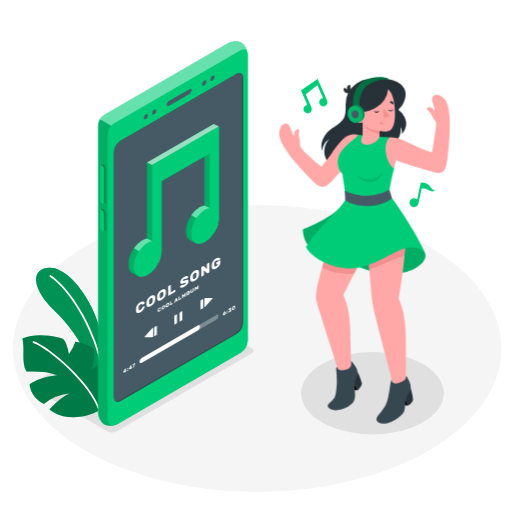
t = 0.00 s
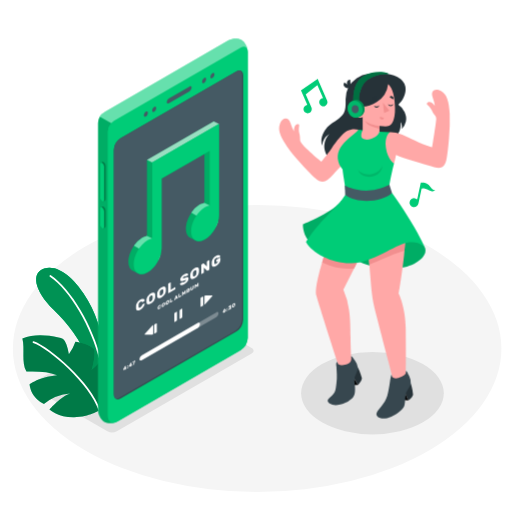
t = 0.38 s
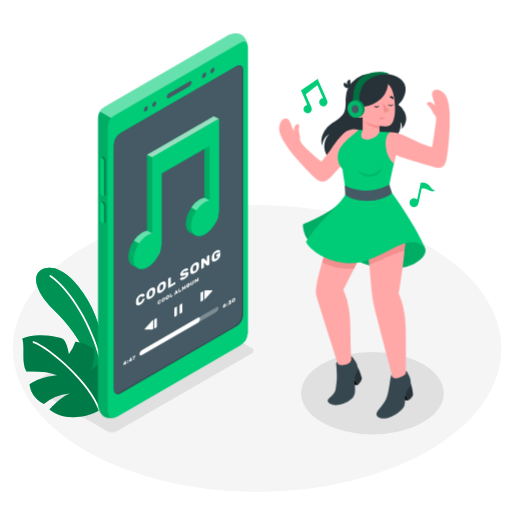
t = 1.13 s
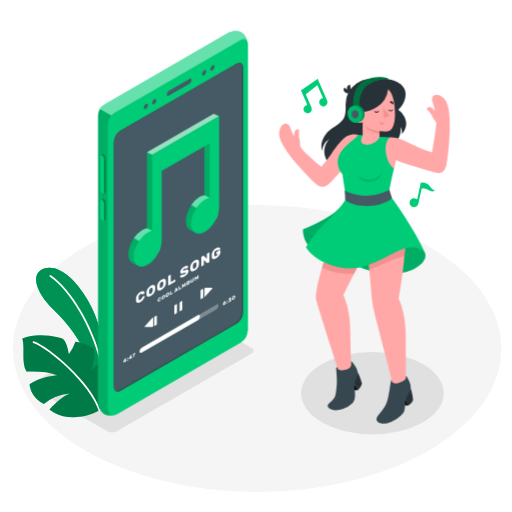
t = 1.50 s
t = 1.88 s: frame unchanged from t = 1.13 s, image omitted
t = 2.63 s: frame unchanged from t = 0.38 s, image omitted

The animated SVG that drew these frames (rendered in a browser with its animation timeline set to each time). Animation: 1 CSS @keyframes rule; one cycle of 3.00 s, repeats indefinitely.

<svg class="animated" id="freepik_stories-music" xmlns="http://www.w3.org/2000/svg" viewBox="0 0 500 500" version="1.1" xmlns:xlink="http://www.w3.org/1999/xlink" xmlns:svgjs="http://svgjs.com/svgjs"><style>svg#freepik_stories-music:not(.animated) .animable {opacity: 0;}svg#freepik_stories-music.animated #freepik--Device--inject-78 {animation: 3s Infinite  linear floating;animation-delay: 0s;}svg#freepik_stories-music.animated #freepik--Character--inject-78 {animation: 1.5s Infinite  linear floating;animation-delay: 0s;}            @keyframes floating {                0% {                    opacity: 1;                    transform: translateY(0px);                }                50% {                    transform: translateY(-10px);                }                100% {                    opacity: 1;                    transform: translateY(0px);                }            }        </style><g id="freepik--Floor--inject-78" class="animable animator-active" style="transform-origin: 251.12px 340.38px;"><ellipse id="freepik--floor--inject-78" cx="251.12" cy="340.38" rx="238.53" ry="140.13" style="fill: rgb(245, 245, 245); transform-origin: 251.12px 340.38px;" class="animable"></ellipse></g><g id="freepik--Shadows--inject-78" class="animable" style="transform-origin: 231.738px 360.459px;"><path id="freepik--Shadow--inject-78" d="M104.87,421.23,32,379.17c-2.54-1.47-2.54-3.85,0-5.32L163.7,297.8a10.15,10.15,0,0,1,9.2,0l72.86,42.07c2.55,1.47,2.55,3.85,0,5.32l-131.68,76A10.17,10.17,0,0,1,104.87,421.23Z" style="fill: rgb(224, 224, 224); transform-origin: 138.884px 359.505px;" class="animable"></path><ellipse id="freepik--shadow--inject-78" cx="363.73" cy="384.01" rx="69.65" ry="40.21" style="fill: rgb(224, 224, 224); transform-origin: 363.73px 384.01px;" class="animable"></ellipse></g><g id="freepik--Plants--inject-78" class="animable" style="transform-origin: 65.5467px 334.479px;"><g id="freepik--plants--inject-78" class="animable" style="transform-origin: 65.5467px 334.479px;"><path d="M100.22,344.26c.32-11.76-3-31.48-14.54-51.16C73.28,272,56.92,257.92,43.16,262.21c-12.8,4-10,21.38,9.27,40.32,13.51,13.28,27.19,30.14,33.44,49.4l10.84,24.81Z" style="fill: rgb(0, 204, 119); transform-origin: 67.7914px 319.09px;" id="elnsz95kkdees" class="animable"></path><path d="M100.22,344.26c.32-11.76-3-31.48-14.54-51.16C73.28,272,56.92,257.92,43.16,262.21c-12.8,4-10,21.38,9.27,40.32,13.51,13.28,27.19,30.14,33.44,49.4l10.84,24.81Z" style="fill: rgb(0, 204, 119); transform-origin: 67.7914px 319.09px;" id="elg8x8285jchv" class="animable"></path><g id="el46g82nq8nar"><g style="opacity: 0.1; transform-origin: 67.7914px 319.09px;" class="animable"><path d="M100.22,344.26c.32-11.76-3-31.48-14.54-51.16C73.28,272,56.92,257.92,43.16,262.21c-12.8,4-10,21.38,9.27,40.32,13.51,13.28,27.19,30.14,33.44,49.4l10.84,24.81Z" id="el3fmesw2aacm" class="animable" style="transform-origin: 67.7914px 319.09px;"></path></g></g><g id="elpdgeleefa1"><g style="opacity: 0.2; transform-origin: 67.7914px 319.09px;" class="animable"><path d="M100.22,344.26c.32-11.76-3-31.48-14.54-51.16C73.28,272,56.92,257.92,43.16,262.21c-12.8,4-10,21.38,9.27,40.32,13.51,13.28,27.19,30.14,33.44,49.4l10.84,24.81Z" id="eld2gyotdz7qq" class="animable" style="transform-origin: 67.7914px 319.09px;"></path></g></g><path d="M98.08,353a.83.83,0,0,1-.72-.63c-8.25-33.58-29.16-68.92-48.64-82.2a.83.83,0,0,1,.93-1.38C69.44,282.3,90.64,318.05,99,352a.84.84,0,0,1-.61,1A1,1,0,0,1,98.08,353Z" style="fill: rgb(255, 255, 255); transform-origin: 73.6869px 310.83px;" id="elafskfo1z8jq" class="animable"></path><path d="M97.1,400.73s-9.67,6.47-24.68,6.78-24.07-7.69-24.07-7.69,11.23-12.9,20.1-15.61a45,45,0,0,0-25.62,10.3s-12.36-5-14-19.15c0,0,8.53-7,27-9a90,90,0,0,0-10.86-2.77,103.66,103.66,0,0,0-19.14-.71c-5.15-9.3-1.35-22.09-3.95-32.41,11-4.51,23.54-3.47,35.21-1a11.28,11.28,0,0,1,4.5,1.66,10.54,10.54,0,0,1,3.29,5.21,50.31,50.31,0,0,1,2.39,9.6,45.77,45.77,0,0,0,6.39-12.26c4.33.62,13.29,2.41,18.56,7.4.5,7.15-.56,12.45-2.51,19.75,7.12-5.21,7.22-8.32,9.78-13.21a28.12,28.12,0,0,1,9.7,19.79,54.56,54.56,0,0,1-.21,6.64,44.72,44.72,0,0,1-.8,7.78,42.9,42.9,0,0,1-2.43,6.91A34,34,0,0,1,97.1,400.73Z" style="fill: rgb(0, 204, 119); transform-origin: 65.5467px 367.436px;" id="ely1a97ney6o" class="animable"></path><g id="el5gcaq03zdwu"><path d="M97.1,400.73s-9.67,6.47-24.68,6.78-24.07-7.69-24.07-7.69,11.23-12.9,20.1-15.61a45,45,0,0,0-25.62,10.3s-12.36-5-14-19.15c0,0,8.53-7,27-9a90,90,0,0,0-10.86-2.77,103.66,103.66,0,0,0-19.14-.71c-5.15-9.3-1.35-22.09-3.95-32.41,11-4.51,23.54-3.47,35.21-1a11.28,11.28,0,0,1,4.5,1.66,10.54,10.54,0,0,1,3.29,5.21,50.31,50.31,0,0,1,2.39,9.6,45.77,45.77,0,0,0,6.39-12.26c4.33.62,13.29,2.41,18.56,7.4.5,7.15-.56,12.45-2.51,19.75,7.12-5.21,7.22-8.32,9.78-13.21a28.12,28.12,0,0,1,9.7,19.79,54.56,54.56,0,0,1-.21,6.64,44.72,44.72,0,0,1-.8,7.78,42.9,42.9,0,0,1-2.43,6.91A34,34,0,0,1,97.1,400.73Z" style="opacity: 0.4; transform-origin: 65.5467px 367.436px;" class="animable"></path></g><path d="M97,401.56a.85.85,0,0,1-.67-.57c-8.47-26.25-48.58-60.91-63.93-66.14a.83.83,0,0,1-.52-1.06.82.82,0,0,1,1-.52c15.61,5.32,56.39,40.54,65,67.21a.83.83,0,0,1-.54,1A.92.92,0,0,1,97,401.56Z" style="fill: rgb(255, 255, 255); transform-origin: 64.8707px 367.399px;" id="elpvig3pncztn" class="animable"></path></g></g><g id="freepik--Device--inject-78" class="animable" style="transform-origin: 168.835px 227.976px;"><g id="freepik--device--inject-78" class="animable" style="transform-origin: 168.835px 227.976px;"><g id="freepik--Mobile--inject-78" class="animable" style="transform-origin: 168.835px 227.976px;"><path d="M222.86,42,102.23,111.67a13,13,0,0,0-6.5,10.79V402.91c0,4.42,2.72,9.58,6.09,11.52s9.19,1.73,13-.48L235,344.56a15.37,15.37,0,0,0,6.93-12V53.05c0-4.42-2.73-9.57-6.09-11.52S226.68,39.81,222.86,42Z" style="fill: rgb(0, 204, 119); transform-origin: 168.83px 227.979px;" id="elw8dj1u9zpol" class="animable"></path><g id="elwn8z8j0gwji"><path d="M113.18,414.74c-3.7,1.44-8.45,1.37-11.36-.31-3.36-1.94-6.09-7.1-6.09-11.52V122.46a12.41,12.41,0,0,1,1.75-5.94l11.18,6.34a13.52,13.52,0,0,0-3.23,8.08V408.53C105.43,413.85,108.79,416.37,113.18,414.74Z" style="opacity: 0.15; transform-origin: 104.455px 266.14px;" class="animable"></path></g><path d="M111.54,120.35a13.57,13.57,0,0,0-6.11,10.59v277.6c0,6,4.23,8.41,9.4,5.42L235,344.56a15.37,15.37,0,0,0,6.93-12V53.05c0-4.4-3.12-6.2-6.93-4Z" style="fill: rgb(0, 204, 119); transform-origin: 173.68px 231.677px;" id="elx35fpw4bel" class="animable"></path><path d="M117.81,137.45a14.56,14.56,0,0,0-6.59,11.41V387.72c0,4.2,2.94,5.91,6.58,3.81l113.08-65.3a14.6,14.6,0,0,0,6.58-11.4V76c0-4.18-3-5.89-6.58-3.8Z" style="fill: rgb(55, 71, 79); transform-origin: 174.34px 231.868px;" id="elhtmozk09b9s" class="animable"></path><path d="M229.89,325.56a14.6,14.6,0,0,0,6.58-11.4V75.29a5.14,5.14,0,0,0-1.3-3.76,4.86,4.86,0,0,0-4.28.63L117.81,137.45a14.56,14.56,0,0,0-6.59,11.41V387.72a5.13,5.13,0,0,0,1.29,3.77,4.89,4.89,0,0,0,4.29-.63Z" style="fill: rgb(69, 90, 100); transform-origin: 173.844px 231.51px;" id="elwjnucamdvm8" class="animable"></path><path d="M164.93,98.6,185,87c1.19-.69,2.16-.2,2.16,1.09a4.65,4.65,0,0,1-2.16,3.6l-20,11.57c-1.2.69-2.17.2-2.17-1.1A4.64,4.64,0,0,1,164.93,98.6Z" style="fill: rgb(69, 90, 100); transform-origin: 174.995px 95.1299px;" id="elpwjh5c35r3r" class="animable"></path><path d="M199.32,78.71c1.12-.64,2-.12,2,1.18a4.47,4.47,0,0,1-2,3.51c-1.13.65-2,.13-2-1.17A4.46,4.46,0,0,1,199.32,78.71Z" style="fill: rgb(69, 90, 100); transform-origin: 199.32px 81.0582px;" id="el1h9iiwb0t7o" class="animable"></path><path d="M207.45,74c1.12-.65,2-.13,2,1.17a4.51,4.51,0,0,1-2,3.52c-1.13.64-2,.12-2-1.18A4.46,4.46,0,0,1,207.45,74Z" style="fill: rgb(69, 90, 100); transform-origin: 207.45px 76.3418px;" id="elrap4q4jruu" class="animable"></path><path d="M142.45,111.55c1.12-.65,2-.12,2,1.17a4.49,4.49,0,0,1-2,3.52c-1.12.65-2,.12-2-1.17A4.49,4.49,0,0,1,142.45,111.55Z" style="fill: rgb(69, 90, 100); transform-origin: 142.45px 113.895px;" id="elr89qansc27" class="animable"></path><path d="M150.58,106.86c1.12-.64,2-.12,2,1.18a4.47,4.47,0,0,1-2,3.51c-1.12.65-2,.13-2-1.17A4.51,4.51,0,0,1,150.58,106.86Z" style="fill: rgb(69, 90, 100); transform-origin: 150.58px 109.208px;" id="eltp0qzbfeoei" class="animable"></path><path d="M103.21,164.42a4.65,4.65,0,0,0-2-3.67,1.37,1.37,0,0,0-1.39-.12c-.26.16-1.26.72-1.53.88a1.6,1.6,0,0,0-.62,1.44v32.52a4.63,4.63,0,0,0,2,3.67,1.39,1.39,0,0,0,1.34.15c.28-.15,1.3-.74,1.57-.9a1.58,1.58,0,0,0,.63-1.45Z" style="fill: rgb(0, 204, 119); transform-origin: 100.441px 179.946px;" id="elgq2tr4se88h" class="animable"></path><g id="ela52q86t4ylp"><path d="M103.21,164.42a4.65,4.65,0,0,0-2-3.67,1.37,1.37,0,0,0-1.39-.12c-.26.16-1.26.72-1.53.88a1.6,1.6,0,0,0-.62,1.44v32.52a4.63,4.63,0,0,0,2,3.67,1.39,1.39,0,0,0,1.34.15c.28-.15,1.3-.74,1.57-.9a1.58,1.58,0,0,0,.63-1.45Z" style="opacity: 0.4; transform-origin: 100.441px 179.946px;" class="animable"></path></g><path d="M101.7,165.29v32.53c0,1.38-.91,2-2,1.32a4.63,4.63,0,0,1-2-3.67V163c0-1.38.91-2,2-1.33A4.65,4.65,0,0,1,101.7,165.29Z" style="fill: rgb(0, 204, 119); transform-origin: 99.7px 180.408px;" id="elvcfhflpe9ka" class="animable"></path><path d="M103.21,208a4.66,4.66,0,0,0-2-3.68,1.34,1.34,0,0,0-1.39-.11l-1.53.87a1.6,1.6,0,0,0-.62,1.44v15.33a4.65,4.65,0,0,0,2,3.68,1.36,1.36,0,0,0,1.34.14c.28-.15,1.3-.74,1.57-.9a1.58,1.58,0,0,0,.63-1.44Z" style="fill: rgb(0, 204, 119); transform-origin: 100.44px 214.925px;" id="eljra8bp7bce" class="animable"></path><g id="elptab56jqrqe"><path d="M103.21,208a4.66,4.66,0,0,0-2-3.68,1.34,1.34,0,0,0-1.39-.11l-1.53.87a1.6,1.6,0,0,0-.62,1.44v15.33a4.65,4.65,0,0,0,2,3.68,1.36,1.36,0,0,0,1.34.14c.28-.15,1.3-.74,1.57-.9a1.58,1.58,0,0,0,.63-1.44Z" style="opacity: 0.4; transform-origin: 100.44px 214.925px;" class="animable"></path></g><path d="M101.7,208.83v15.33c0,1.38-.91,2-2,1.33a4.65,4.65,0,0,1-2-3.68V206.48c0-1.38.91-2,2-1.33A4.66,4.66,0,0,1,101.7,208.83Z" style="fill: rgb(0, 204, 119); transform-origin: 99.7px 215.32px;" id="elkqgo9ab0wcr" class="animable"></path><g id="elnywi1h0z3mc"><path d="M241.94,52.47c-.26-4-3.26-5.52-6.9-3.42l-123.5,71.3a11.7,11.7,0,0,0-2.88,2.51l-11.18-6.34a12.41,12.41,0,0,1,4.15-4.5L222.85,42c3.83-2.21,9.66-2.42,13-.48S241.72,48.19,241.94,52.47Z" style="fill: rgb(255, 255, 255); opacity: 0.4; transform-origin: 169.71px 81.5265px;" class="animable"></path></g></g><path d="M122.12,363.63a.12.12,0,0,1-.1,0,.07.07,0,0,1,0-.07v-.51l-1.57.91s-.07,0-.1,0a.07.07,0,0,1,0-.07v-.53a.47.47,0,0,1,.07-.25l1.49-2.75.08-.12a.52.52,0,0,1,.11-.07l.75-.44a.13.13,0,0,1,.1,0,.1.1,0,0,1,0,.08v1.92l.43-.25a.1.1,0,0,1,.09,0,.08.08,0,0,1,0,.08v.53a.19.19,0,0,1,0,.11.3.3,0,0,1-.09.1l-.43.25V363a.3.3,0,0,1,0,.11.24.24,0,0,1-.1.1Zm-.11-1.38v-.92l-.73,1.34Z" style="fill: rgb(255, 255, 255); transform-origin: 121.911px 361.84px;" id="el88bhc9d87c" class="animable"></path><path d="M125.08,360a.19.19,0,0,1,0,.12.26.26,0,0,1-.09.09l-.66.38a.11.11,0,0,1-.09,0,.07.07,0,0,1,0-.07v-.66a.19.19,0,0,1,0-.12.26.26,0,0,1,.09-.09l.66-.38a.11.11,0,0,1,.09,0,.08.08,0,0,1,0,.08Zm0,1.75a.19.19,0,0,1,0,.12.26.26,0,0,1-.09.09l-.66.38a.11.11,0,0,1-.09,0,.07.07,0,0,1,0-.07v-.66a.19.19,0,0,1,0-.12.26.26,0,0,1,.09-.09l.66-.38a.11.11,0,0,1,.09,0,.08.08,0,0,1,0,.08Z" style="fill: rgb(255, 255, 255); transform-origin: 124.661px 360.805px;" id="el863xfvrshqx" class="animable"></path><path d="M127.61,360.46a.12.12,0,0,1-.1,0s0,0,0-.07v-.51l-1.57.91a.13.13,0,0,1-.1,0,.08.08,0,0,1,0-.08v-.53a.47.47,0,0,1,.07-.25l1.49-2.75.08-.12a.52.52,0,0,1,.11-.07l.75-.44a.12.12,0,0,1,.1,0,.07.07,0,0,1,0,.07v1.92l.43-.25a.11.11,0,0,1,.09,0,.08.08,0,0,1,0,.08v.53a.19.19,0,0,1,0,.11.22.22,0,0,1-.09.1l-.43.25v.51a.3.3,0,0,1,0,.11.24.24,0,0,1-.1.1Zm-.11-1.38v-.92l-.73,1.34Z" style="fill: rgb(255, 255, 255); transform-origin: 127.4px 358.67px;" id="elvgar35fkmu" class="animable"></path><path d="M129.92,359l0-.07,1.08-3.14-1.49.86s-.07,0-.1,0,0,0,0-.07v-.53a.24.24,0,0,1,0-.12.28.28,0,0,1,.1-.09l2.39-1.38a.08.08,0,0,1,.09,0s0,0,0,.07V355a1.11,1.11,0,0,1-.08.3l-1.08,3.15a.67.67,0,0,1-.06.12.2.2,0,0,1-.09.09l-.7.4a.09.09,0,0,1-.08,0S129.92,359,129.92,359Z" style="fill: rgb(255, 255, 255); transform-origin: 130.693px 356.758px;" id="el9hflm2k87mf" class="animable"></path><path d="M220.65,305.53a1.81,1.81,0,0,1-.11.6,3.07,3.07,0,0,1-.33.58,3.89,3.89,0,0,1-.48.52,3.72,3.72,0,0,1-.56.42,3.2,3.2,0,0,1-.57.24,1.16,1.16,0,0,1-.48,0,.53.53,0,0,1-.33-.21.75.75,0,0,1-.12-.45,1.06,1.06,0,0,1,0-.31,1.61,1.61,0,0,1,.09-.29l.12-.27.12-.26,1-1.84s0-.06.06-.09a.21.21,0,0,1,.09-.1l.8-.46s.05,0,.07,0a.09.09,0,0,1,0,.07.06.06,0,0,1,0,0s0,0,0,0l-.65,1.26a2.39,2.39,0,0,1,.5-.16.92.92,0,0,1,.41,0,.46.46,0,0,1,.27.22A.73.73,0,0,1,220.65,305.53Zm-2.05,1.19a.23.23,0,0,0,.05.17.19.19,0,0,0,.12.07.65.65,0,0,0,.19,0l.21-.09.2-.15a1.57,1.57,0,0,0,.18-.19,1,1,0,0,0,.13-.22.63.63,0,0,0,0-.22.26.26,0,0,0,0-.17.21.21,0,0,0-.13-.07.4.4,0,0,0-.18,0,.72.72,0,0,0-.2.09l-.21.15-.19.19a.94.94,0,0,0-.12.22A.44.44,0,0,0,218.6,306.72Z" style="fill: rgb(255, 255, 255); transform-origin: 219.161px 305.763px;" id="elul27wo4fozg" class="animable"></path><path d="M222.25,303.93a.19.19,0,0,1,0,.12.28.28,0,0,1-.1.09l-.65.38a.13.13,0,0,1-.1,0,.08.08,0,0,1,0-.07v-.66a.26.26,0,0,1,.14-.21l.65-.38a.13.13,0,0,1,.1,0,.08.08,0,0,1,0,.08Zm0,1.75a.19.19,0,0,1,0,.12.28.28,0,0,1-.1.09l-.65.38a.13.13,0,0,1-.1,0,.08.08,0,0,1,0-.07v-.66a.26.26,0,0,1,.14-.21l.65-.38a.13.13,0,0,1,.1,0,.08.08,0,0,1,0,.08Z" style="fill: rgb(255, 255, 255); transform-origin: 221.846px 304.735px;" id="elncgacyp4mle" class="animable"></path><path d="M225.62,300.37a.13.13,0,0,1,.1,0,.07.07,0,0,1,0,.07V301a.19.19,0,0,1,0,.12.67.67,0,0,1-.06.12l-.6,1a.87.87,0,0,1,.63,0q.24.09.24.48a1.69,1.69,0,0,1-.39,1.08,3.59,3.59,0,0,1-1.09.91,2.63,2.63,0,0,1-.63.29,1.15,1.15,0,0,1-.47,0,.45.45,0,0,1-.29-.15.44.44,0,0,1-.11-.3.16.16,0,0,1,0-.09.2.2,0,0,1,.08-.08l.63-.36a.2.2,0,0,1,.16-.05l.12,0h.18a.86.86,0,0,0,.3-.13,1.42,1.42,0,0,0,.4-.31.49.49,0,0,0,.16-.34c0-.12,0-.17-.16-.17a1.12,1.12,0,0,0-.4.15l-.41.24a.13.13,0,0,1-.1,0,.08.08,0,0,1,0-.07v-.43a.28.28,0,0,1,0-.12.63.63,0,0,1,.07-.12l.53-.85-1.31.76a.1.1,0,0,1-.09,0s0,0,0-.07V302a.19.19,0,0,1,0-.12l.09-.09Z" style="fill: rgb(255, 255, 255); transform-origin: 224.437px 302.692px;" id="elok4niqxw92q" class="animable"></path><path d="M228.12,298.87a2.13,2.13,0,0,1,.65-.26.73.73,0,0,1,.45,0,.51.51,0,0,1,.26.28,1.25,1.25,0,0,1,.1.46c0,.14,0,.28,0,.44s0,.31,0,.45a2.44,2.44,0,0,1-.1.57,2.36,2.36,0,0,1-.26.59,2.86,2.86,0,0,1-.45.55,3,3,0,0,1-.65.48,1.92,1.92,0,0,1-.64.27.73.73,0,0,1-.45,0,.51.51,0,0,1-.26-.28,1.24,1.24,0,0,1-.11-.46c0-.13,0-.27,0-.43s0-.31,0-.46a2.39,2.39,0,0,1,.11-.57,2.36,2.36,0,0,1,.26-.59,2.86,2.86,0,0,1,.45-.55A3.27,3.27,0,0,1,228.12,298.87Zm.54,1.92q0-.45,0-.84a1.12,1.12,0,0,0,0-.21.28.28,0,0,0-.09-.14.26.26,0,0,0-.16,0,.69.69,0,0,0-.25.09,1.26,1.26,0,0,0-.25.19,1.12,1.12,0,0,0-.16.22,1.57,1.57,0,0,0-.09.23,1.07,1.07,0,0,0,0,.25,5.89,5.89,0,0,0,0,.84.62.62,0,0,0,0,.21.22.22,0,0,0,.09.13.21.21,0,0,0,.16,0,.54.54,0,0,0,.25-.1,1,1,0,0,0,.25-.18,1.09,1.09,0,0,0,.17-.22,1.17,1.17,0,0,0,.09-.24A1,1,0,0,0,228.66,300.79Z" style="fill: rgb(255, 255, 255); transform-origin: 228.12px 300.655px;" id="elfxq74no9d79" class="animable"></path><path d="M172.83,307.33V315a1.2,1.2,0,0,1-.56,1l-1.48.86c-.31.18-.55,0-.55-.32v-7.7a1.22,1.22,0,0,1,.55-1l1.49-.86C172.58,306.84,172.83,307,172.83,307.33Z" style="fill: rgb(255, 255, 255); transform-origin: 171.535px 311.93px;" id="eljr93q21k6s" class="animable"></path><path d="M178,304.34V312a1.25,1.25,0,0,1-.55,1l-1.49.86c-.3.17-.55,0-.55-.32v-7.71a1.21,1.21,0,0,1,.55-.95l1.49-.86C177.76,303.84,178,304,178,304.34Z" style="fill: rgb(255, 255, 255); transform-origin: 176.705px 308.936px;" id="elgo8n3htaatr" class="animable"></path><path d="M198.44,292.46v7.71a1.22,1.22,0,0,1-.55,1l-1.48.85c-.31.18-.56,0-.56-.32V294a1.23,1.23,0,0,1,.56-1l1.48-.86C198.19,292,198.44,292.11,198.44,292.46Z" style="fill: rgb(255, 255, 255); transform-origin: 197.145px 297.086px;" id="el6bfft14fqa4" class="animable"></path><path d="M199.64,291.84v7.55c0,.56.3.67.67.24l7-8c.37-.43.21-.77-.36-.77h-6.26A1,1,0,0,0,199.64,291.84Z" style="fill: rgb(255, 255, 255); transform-origin: 203.575px 295.376px;" id="eljeo4tuovrbd" class="animable"></path><path d="M153.16,318.6v7.7a1.22,1.22,0,0,1-.55,1l-1.48.86c-.31.17-.55,0-.55-.32v-7.7a1.21,1.21,0,0,1,.55-1l1.48-.86C152.91,318.1,153.16,318.25,153.16,318.6Z" style="fill: rgb(255, 255, 255); transform-origin: 151.87px 323.215px;" id="el8cxflkj2iz3" class="animable"></path><path d="M149.59,328.32v-7.86c0-.6-.33-.72-.73-.27l-7.44,8.41c-.4.45-.24.82.37.82h6.7A1.09,1.09,0,0,0,149.59,328.32Z" style="fill: rgb(255, 255, 255); transform-origin: 145.395px 324.669px;" id="el9qrci7ymagi" class="animable"></path><path d="M135.36,299.78c0,.12,0,.29,0,.5v1.3c0,.2,0,.37,0,.48a1.59,1.59,0,0,0,.13.52.56.56,0,0,0,.29.33.8.8,0,0,0,.52,0,2.37,2.37,0,0,0,.77-.31,4,4,0,0,0,.76-.55,4,4,0,0,0,.49-.55,2.25,2.25,0,0,0,.29-.51c.07-.17.12-.32.16-.45a1.22,1.22,0,0,1,.15-.39.85.85,0,0,1,.31-.27l1.78-1a.24.24,0,0,1,.21,0,.16.16,0,0,1,.09.16,4.14,4.14,0,0,1-.34,1.5,7.42,7.42,0,0,1-.9,1.58,10.16,10.16,0,0,1-1.33,1.48,10,10,0,0,1-1.67,1.23,6,6,0,0,1-1.74.71,2.47,2.47,0,0,1-1.31,0,1.45,1.45,0,0,1-.83-.69,2.65,2.65,0,0,1-.34-1.22c0-.36,0-.76,0-1.18s0-.84,0-1.24a5.5,5.5,0,0,1,.33-1.61,8,8,0,0,1,.83-1.65,9.37,9.37,0,0,1,1.31-1.55,9.14,9.14,0,0,1,1.75-1.3,6,6,0,0,1,1.67-.7,3.06,3.06,0,0,1,1.33-.06,1.49,1.49,0,0,1,.9.54,1.81,1.81,0,0,1,.34,1.11.48.48,0,0,1-.09.26.7.7,0,0,1-.21.21l-1.78,1c-.15.09-.26.12-.31.09a.35.35,0,0,1-.15-.22,1.22,1.22,0,0,0-.16-.26.46.46,0,0,0-.29-.18,1.19,1.19,0,0,0-.49,0,2.67,2.67,0,0,0-.76.33,4.4,4.4,0,0,0-.77.57,3.45,3.45,0,0,0-.52.65,2.78,2.78,0,0,0-.29.67A3.3,3.3,0,0,0,135.36,299.78Z" style="fill: rgb(255, 255, 255); transform-origin: 137.08px 299.961px;" id="elcvtj0b5dw1" class="animable"></path><path d="M143.07,295.26a6.14,6.14,0,0,1,.33-1.62,7.51,7.51,0,0,1,.83-1.65,9.66,9.66,0,0,1,1.3-1.54,9.2,9.2,0,0,1,1.78-1.31,6.17,6.17,0,0,1,1.76-.73,2.58,2.58,0,0,1,1.31,0,1.56,1.56,0,0,1,.83.69,2.87,2.87,0,0,1,.33,1.24c0,.38,0,.78,0,1.21s0,.83,0,1.21a6.14,6.14,0,0,1-.33,1.62,7.51,7.51,0,0,1-.83,1.65,8.5,8.5,0,0,1-1.31,1.54,9.37,9.37,0,0,1-1.76,1.31,6.15,6.15,0,0,1-1.78.74,2.43,2.43,0,0,1-1.3,0,1.56,1.56,0,0,1-.83-.69,2.87,2.87,0,0,1-.33-1.24c0-.36,0-.76,0-1.18S143.05,295.66,143.07,295.26Zm6-1.09c0-.17,0-.35,0-.56s0-.41,0-.62,0-.4,0-.59,0-.36,0-.51a1.52,1.52,0,0,0-.14-.54.66.66,0,0,0-.33-.31.88.88,0,0,0-.52,0,2.45,2.45,0,0,0-.73.3,3.53,3.53,0,0,0-.74.54,3.75,3.75,0,0,0-.52.64,3.27,3.27,0,0,0-.33.68,3.57,3.57,0,0,0-.14.71,4.39,4.39,0,0,0,0,.54c0,.2,0,.4,0,.61s0,.41,0,.61a4.05,4.05,0,0,0,0,.52,1,1,0,0,0,.47.86c.28.13.69,0,1.26-.28a3.32,3.32,0,0,0,1.72-2.57Z" style="fill: rgb(255, 255, 255); transform-origin: 147.301px 294.017px;" id="el75u9bs9z5pu" class="animable"></path><path d="M153.49,289.24a6.14,6.14,0,0,1,.33-1.62,7.67,7.67,0,0,1,.83-1.64,8.86,8.86,0,0,1,1.31-1.54,9.27,9.27,0,0,1,1.77-1.32,5.84,5.84,0,0,1,1.76-.72,2.38,2.38,0,0,1,1.31,0,1.48,1.48,0,0,1,.83.69,2.78,2.78,0,0,1,.33,1.23c0,.38,0,.79,0,1.21s0,.83,0,1.21a6.14,6.14,0,0,1-.33,1.62,7.58,7.58,0,0,1-.83,1.66,8.86,8.86,0,0,1-1.31,1.54,9.33,9.33,0,0,1-1.76,1.3,6.22,6.22,0,0,1-1.77.74,2.48,2.48,0,0,1-1.31,0,1.62,1.62,0,0,1-.83-.7,2.87,2.87,0,0,1-.33-1.24c0-.36,0-.75,0-1.18S153.48,289.64,153.49,289.24Zm6-1.09c0-.17,0-.35,0-.56s0-.41,0-.61,0-.41,0-.6,0-.36,0-.51a1.64,1.64,0,0,0-.14-.54A.71.71,0,0,0,159,285a.88.88,0,0,0-.52,0,2.45,2.45,0,0,0-.73.3,4.31,4.31,0,0,0-.74.55,3.34,3.34,0,0,0-.52.63,2.69,2.69,0,0,0-.32.69,2.92,2.92,0,0,0-.15.7,4.63,4.63,0,0,0,0,.54c0,.2,0,.4,0,.61s0,.41,0,.61a3.94,3.94,0,0,0,0,.52,1,1,0,0,0,.47.86c.28.14.7.05,1.26-.28a3.32,3.32,0,0,0,1.72-2.57Z" style="fill: rgb(255, 255, 255); transform-origin: 157.723px 287.998px;" id="el0ncuml4woo2" class="animable"></path><path d="M170.87,283a.32.32,0,0,1,.26,0,.2.2,0,0,1,.11.2v1.44a.65.65,0,0,1-.11.32.81.81,0,0,1-.26.26l-6.28,3.62a.28.28,0,0,1-.26,0c-.07,0-.1-.09-.1-.19v-8.77a.62.62,0,0,1,.1-.32.92.92,0,0,1,.26-.26l1.78-1a.29.29,0,0,1,.26,0,.18.18,0,0,1,.11.19v7Z" style="fill: rgb(255, 255, 255); transform-origin: 167.736px 283.571px;" id="el8o37srnjcxq" class="animable"></path><path d="M179.84,270.35a6,6,0,0,1,1.6-.67,3.25,3.25,0,0,1,1.25-.08,1.47,1.47,0,0,1,.83.39,1.06,1.06,0,0,1,.31.73.56.56,0,0,1-.08.26.68.68,0,0,1-.2.21l-1.78,1a.79.79,0,0,1-.3.12.65.65,0,0,1-.24,0l-.13-.06a.7.7,0,0,0-.25-.06,1.76,1.76,0,0,0-.41.06,3.55,3.55,0,0,0-.6.27c-.17.1-.33.21-.49.32s-.3.24-.42.35a2.14,2.14,0,0,0-.3.39.77.77,0,0,0-.12.4.28.28,0,0,0,.13.27.79.79,0,0,0,.44,0,6.32,6.32,0,0,0,.81-.24l1.24-.47a7.42,7.42,0,0,1,1.31-.37,1.88,1.88,0,0,1,.93,0,1,1,0,0,1,.55.49,2.32,2.32,0,0,1,.18,1,3.5,3.5,0,0,1-.31,1.42,6.23,6.23,0,0,1-.87,1.43,9.45,9.45,0,0,1-1.33,1.36,11.4,11.4,0,0,1-1.68,1.17,6.53,6.53,0,0,1-1.68.73,3.25,3.25,0,0,1-1.31.11,1.45,1.45,0,0,1-.86-.4,1.2,1.2,0,0,1-.33-.83.48.48,0,0,1,.09-.26.58.58,0,0,1,.2-.21l1.78-1a.76.76,0,0,1,.29-.13.53.53,0,0,1,.22,0l.16.08a1,1,0,0,0,.3.09,1.36,1.36,0,0,0,.46-.05,2.48,2.48,0,0,0,.68-.3,6.62,6.62,0,0,0,1.2-.85,1.21,1.21,0,0,0,.49-.84.22.22,0,0,0-.18-.24,1.39,1.39,0,0,0-.53.06,7.82,7.82,0,0,0-.9.3l-1.3.47a2.72,2.72,0,0,1-2,.18c-.43-.21-.65-.71-.65-1.49a3.5,3.5,0,0,1,.27-1.27,6.13,6.13,0,0,1,.77-1.37,7.94,7.94,0,0,1,1.21-1.35A9.83,9.83,0,0,1,179.84,270.35Z" style="fill: rgb(255, 255, 255); transform-origin: 179.916px 275.238px;" id="elc90birk583" class="animable"></path><path d="M185.83,270.57a6.14,6.14,0,0,1,.33-1.62,7.23,7.23,0,0,1,.83-1.64,9.24,9.24,0,0,1,3.07-2.86,5.88,5.88,0,0,1,1.77-.72,2.38,2.38,0,0,1,1.31,0,1.46,1.46,0,0,1,.82.69,2.66,2.66,0,0,1,.34,1.24c0,.37,0,.78,0,1.2s0,.83,0,1.21a5.73,5.73,0,0,1-.34,1.62,7.53,7.53,0,0,1-.82,1.66,9.09,9.09,0,0,1-3.08,2.84,5.94,5.94,0,0,1-1.77.74,2.44,2.44,0,0,1-1.3,0,1.54,1.54,0,0,1-.83-.7,2.87,2.87,0,0,1-.33-1.24c0-.36,0-.75,0-1.18S185.81,271,185.83,270.57Zm6-1.09c0-.16,0-.35,0-.56s0-.41,0-.61,0-.41,0-.6,0-.36,0-.51a1.43,1.43,0,0,0-.15-.54.64.64,0,0,0-.32-.31,1,1,0,0,0-.52,0,2.49,2.49,0,0,0-.74.3,4.22,4.22,0,0,0-.73.55,3.34,3.34,0,0,0-.52.63,3.12,3.12,0,0,0-.33.69,2.9,2.9,0,0,0-.14.7,4.63,4.63,0,0,0,0,.54c0,.2,0,.41,0,.61s0,.41,0,.61a3.94,3.94,0,0,0,0,.52,1,1,0,0,0,.47.86c.27.14.69.05,1.25-.28a3.3,3.3,0,0,0,1.25-1.17A3.39,3.39,0,0,0,191.79,269.48Z" style="fill: rgb(255, 255, 255); transform-origin: 190.061px 269.328px;" id="el51pn2kd1qc5" class="animable"></path><path d="M202.74,266.77a.5.5,0,0,1-.38.09.38.38,0,0,1-.18-.08l-3.11-2.85v4.59a.54.54,0,0,1-.11.32.78.78,0,0,1-.25.26l-1.78,1a.29.29,0,0,1-.26,0,.18.18,0,0,1-.11-.19V261.2a.65.65,0,0,1,.11-.32.81.81,0,0,1,.26-.26l1.41-.81a.48.48,0,0,1,.37-.09.38.38,0,0,1,.19.08l3.1,2.85v-4.59a.62.62,0,0,1,.11-.32.81.81,0,0,1,.26-.26l1.78-1a.28.28,0,0,1,.26,0c.07,0,.1.09.1.19v8.77a.62.62,0,0,1-.1.32.92.92,0,0,1-.26.26Z" style="fill: rgb(255, 255, 255); transform-origin: 200.534px 263.289px;" id="el1a2xgg082p2" class="animable"></path><path d="M211,254.54a3.77,3.77,0,0,0-.78.58,3.67,3.67,0,0,0-.51.64,3,3,0,0,0-.29.67,4.16,4.16,0,0,0-.13.67c0,.13,0,.3,0,.51v.65c0,.22,0,.44,0,.65s0,.36,0,.48a1.65,1.65,0,0,0,.13.52.63.63,0,0,0,.29.33.87.87,0,0,0,.52.05A2.69,2.69,0,0,0,211,260a4.88,4.88,0,0,0,.66-.46,3.59,3.59,0,0,0,.54-.57,2.65,2.65,0,0,0,.37-.68,2.19,2.19,0,0,0,.14-.77l-1.14.66a.29.29,0,0,1-.26,0,.18.18,0,0,1-.11-.19v-1.44a.62.62,0,0,1,.11-.32.72.72,0,0,1,.26-.26l3.28-1.9a.32.32,0,0,1,.26,0,.2.2,0,0,1,.11.2V256a4.92,4.92,0,0,1-.33,1.74,7.41,7.41,0,0,1-.89,1.69,9.54,9.54,0,0,1-1.34,1.52,9.79,9.79,0,0,1-1.66,1.21,5.79,5.79,0,0,1-1.75.72,2.48,2.48,0,0,1-1.31,0,1.53,1.53,0,0,1-.83-.69,2.61,2.61,0,0,1-.33-1.23c0-.36,0-.75,0-1.18s0-.83,0-1.23a5.11,5.11,0,0,1,.32-1.61,7.56,7.56,0,0,1,.84-1.65,8.17,8.17,0,0,1,1.31-1.55,8.88,8.88,0,0,1,1.75-1.31,6.17,6.17,0,0,1,1.71-.71,3,3,0,0,1,1.29,0,1.53,1.53,0,0,1,.82.45,1.3,1.3,0,0,1,.33.79.39.39,0,0,1-.08.25.77.77,0,0,1-.22.22l-1.8,1c-.14.08-.25.1-.32.06l-.23-.11a.93.93,0,0,0-.51-.15A2.12,2.12,0,0,0,211,254.54Z" style="fill: rgb(255, 255, 255); transform-origin: 211.001px 257.309px;" id="el22zungte5bv" class="animable"></path><path d="M155.06,302.27a1,1,0,0,0,0,.19V303a.87.87,0,0,0,0,.18.65.65,0,0,0,0,.21.28.28,0,0,0,.12.12.37.37,0,0,0,.19,0,1.28,1.28,0,0,0,.29-.12,1.45,1.45,0,0,0,.29-.21,1.2,1.2,0,0,0,.19-.21l.11-.19.06-.17a.53.53,0,0,1,.05-.15.32.32,0,0,1,.12-.1l.67-.39a.12.12,0,0,1,.08,0,.07.07,0,0,1,0,.06,1.79,1.79,0,0,1-.13.57,2.72,2.72,0,0,1-.34.59,3.86,3.86,0,0,1-.51.57,3.64,3.64,0,0,1-.63.46,2.19,2.19,0,0,1-.66.27,1,1,0,0,1-.49,0,.6.6,0,0,1-.32-.27,1,1,0,0,1-.12-.46c0-.14,0-.29,0-.45s0-.31,0-.47a1.69,1.69,0,0,1,.12-.6,2.88,2.88,0,0,1,.32-.63A3.74,3.74,0,0,1,155,301a4,4,0,0,1,.66-.49,2.28,2.28,0,0,1,.63-.26,1.12,1.12,0,0,1,.51,0,.54.54,0,0,1,.34.2.77.77,0,0,1,.13.42.26.26,0,0,1,0,.1l-.08.08-.67.39q-.09,0-.12,0a.12.12,0,0,1-.05-.08l-.06-.1a.19.19,0,0,0-.11-.07.42.42,0,0,0-.19,0,1.19,1.19,0,0,0-.29.12,1.69,1.69,0,0,0-.29.22,1.1,1.1,0,0,0-.19.25.82.82,0,0,0-.12.25A1.09,1.09,0,0,0,155.06,302.27Z" style="fill: rgb(255, 255, 255); transform-origin: 155.652px 302.371px;" id="elwj8azvmi4u" class="animable"></path><path d="M158,300.56a2.3,2.3,0,0,1,.13-.61,3.06,3.06,0,0,1,.31-.63,3.77,3.77,0,0,1,.5-.58,3.13,3.13,0,0,1,.67-.49,2.19,2.19,0,0,1,.66-.28,1,1,0,0,1,.5,0,.61.61,0,0,1,.31.26,1,1,0,0,1,.13.47c0,.14,0,.3,0,.46s0,.31,0,.46a2,2,0,0,1-.13.61,3.06,3.06,0,0,1-.31.63,3.6,3.6,0,0,1-1.16,1.07,2.34,2.34,0,0,1-.67.28.92.92,0,0,1-.5,0,.58.58,0,0,1-.31-.27,1,1,0,0,1-.13-.46c0-.14,0-.29,0-.45S158,300.71,158,300.56Zm2.26-.41c0-.06,0-.13,0-.21v-.46c0-.07,0-.14,0-.19a.93.93,0,0,0,0-.21.37.37,0,0,0-.13-.12.43.43,0,0,0-.2,0,1,1,0,0,0-.27.12,1.55,1.55,0,0,0-.28.2,1.41,1.41,0,0,0-.2.24,1.51,1.51,0,0,0-.12.26,1.31,1.31,0,0,0-.06.27c0,.06,0,.13,0,.2v.46c0,.08,0,.14,0,.2a.4.4,0,0,0,.18.33c.11,0,.26,0,.48-.11a1.25,1.25,0,0,0,.47-.44A1.34,1.34,0,0,0,160.23,300.15Z" style="fill: rgb(255, 255, 255); transform-origin: 159.605px 300.091px;" id="elu0z0qh91q4p" class="animable"></path><path d="M161.92,298.28a2.35,2.35,0,0,1,.12-.61,2.81,2.81,0,0,1,.32-.62,3.28,3.28,0,0,1,.49-.58,3.08,3.08,0,0,1,.67-.5,2.14,2.14,0,0,1,.67-.28,1,1,0,0,1,.49,0,.6.6,0,0,1,.32.27,1,1,0,0,1,.12.47c0,.14,0,.29,0,.45s0,.31,0,.46a2.27,2.27,0,0,1-.12.61,2.88,2.88,0,0,1-.32.63,3.28,3.28,0,0,1-.49.58,3.77,3.77,0,0,1-.67.5,2.18,2.18,0,0,1-.67.27.8.8,0,0,1-.49,0,.59.59,0,0,1-.32-.26,1.08,1.08,0,0,1-.12-.47c0-.14,0-.29,0-.45S161.91,298.44,161.92,298.28Zm2.25-.41a1.34,1.34,0,0,0,0-.21,1.77,1.77,0,0,0,0-.23,1.69,1.69,0,0,0,0-.23,1.15,1.15,0,0,0,0-.19.46.46,0,0,0,0-.21.25.25,0,0,0-.12-.11.33.33,0,0,0-.2,0,.84.84,0,0,0-.28.11,1.21,1.21,0,0,0-.28.21.88.88,0,0,0-.19.24.91.91,0,0,0-.13.26.75.75,0,0,0,0,.26,1.34,1.34,0,0,0,0,.21,1.69,1.69,0,0,0,0,.23,1.77,1.77,0,0,0,0,.23,1.09,1.09,0,0,0,0,.19.35.35,0,0,0,.18.33c.1.05.26,0,.47-.11a1.25,1.25,0,0,0,.47-.44A1.08,1.08,0,0,0,164.17,297.87Z" style="fill: rgb(255, 255, 255); transform-origin: 163.518px 297.814px;" id="elmlj52ri7el" class="animable"></path><path d="M168.5,295.92a.11.11,0,0,1,.09,0,.09.09,0,0,1,0,.08v.54a.21.21,0,0,1,0,.12.22.22,0,0,1-.09.1l-2.38,1.37a.1.1,0,0,1-.1,0,.07.07,0,0,1,0-.07v-3.32a.19.19,0,0,1,0-.12.24.24,0,0,1,.1-.1l.67-.39s.07,0,.1,0,0,0,0,.07v2.63Z" style="fill: rgb(255, 255, 255); transform-origin: 167.305px 296.137px;" id="elafmci66hv2" class="animable"></path><path d="M172.33,290.94c.07,0,.12-.06.15,0s.07,0,.08.07l1.12,2.59,0,.06a.17.17,0,0,1,0,.1l-.08.08-.65.38a.21.21,0,0,1-.15,0s0,0,0-.06l-.14-.34-1.37.79-.14.51a.41.41,0,0,1-.06.11.44.44,0,0,1-.14.13l-.65.38a.12.12,0,0,1-.08,0,.06.06,0,0,1,0-.06.18.18,0,0,1,0-.09l1.12-3.88a.43.43,0,0,1,.07-.16.36.36,0,0,1,.16-.14Zm-.83,2.72.83-.48-.42-1Z" style="fill: rgb(255, 255, 255); transform-origin: 171.95px 293.33px;" id="eldudkzz1e676" class="animable"></path><path d="M176.89,291.08a.1.1,0,0,1,.1,0,.08.08,0,0,1,0,.07v.55a.28.28,0,0,1,0,.12.47.47,0,0,1-.1.1l-2.38,1.37s-.07,0-.1,0a.07.07,0,0,1,0-.07v-3.32a.34.34,0,0,1,0-.12.28.28,0,0,1,.1-.09l.67-.39a.13.13,0,0,1,.1,0s0,0,0,.08V292Z" style="fill: rgb(255, 255, 255); transform-origin: 175.699px 291.29px;" id="el9cgzpow6iq8" class="animable"></path><path d="M179.23,289.64l-.07,0-.48-.58v1.71a.41.41,0,0,1,0,.12.41.41,0,0,1-.1.09l-.68.39a.11.11,0,0,1-.09,0s0,0,0-.08V288a.19.19,0,0,1,0-.12.22.22,0,0,1,.09-.1l.6-.35q.1-.06.15,0s.06,0,.07.05l.83.94.84-1.91a.62.62,0,0,1,.06-.12.56.56,0,0,1,.16-.14l.59-.35a.12.12,0,0,1,.1,0s0,0,0,.07v3.32a.19.19,0,0,1,0,.12.32.32,0,0,1-.1.1l-.67.39s-.07,0-.1,0,0,0,0-.07v-1.7l-.48,1.13-.07.12a.32.32,0,0,1-.12.11l-.33.19A.15.15,0,0,1,179.23,289.64Z" style="fill: rgb(255, 255, 255); transform-origin: 179.555px 288.634px;" id="elqiotf2vcsxa" class="animable"></path><path d="M182.41,288.71a.1.1,0,0,1-.09,0s0,0,0-.07v-3.32a.19.19,0,0,1,0-.12.29.29,0,0,1,.09-.1l1.66-.95a1.55,1.55,0,0,1,.58-.24.67.67,0,0,1,.38,0,.45.45,0,0,1,.2.23,1,1,0,0,1,.06.35,1.27,1.27,0,0,1,0,.28c0,.08,0,.16-.08.23a1.65,1.65,0,0,1-.1.19l-.08.12a.32.32,0,0,1,.28.16.71.71,0,0,1,.08.39,1.86,1.86,0,0,1-.06.45,2.07,2.07,0,0,1-.2.47,2.57,2.57,0,0,1-.37.46,2.74,2.74,0,0,1-.55.42Zm1.93-3.62a.18.18,0,0,0-.08-.17.3.3,0,0,0-.24.06l-.79.46V286l.79-.46a.7.7,0,0,0,.24-.21A.5.5,0,0,0,184.34,285.09Zm-1.11,2.35.84-.49a.62.62,0,0,0,.25-.23.54.54,0,0,0,.09-.28.17.17,0,0,0-.09-.17.33.33,0,0,0-.25.06l-.84.48Z" style="fill: rgb(255, 255, 255); transform-origin: 183.851px 286.302px;" id="ela5s90qq4isv" class="animable"></path><path d="M189.14,281.23a.11.11,0,0,1,.09,0,.09.09,0,0,1,.05.08v2a2.09,2.09,0,0,1-.12.69,2.26,2.26,0,0,1-.32.64,3.7,3.7,0,0,1-.49.57,4.61,4.61,0,0,1-.63.46,3,3,0,0,1-.64.27,1,1,0,0,1-.5,0,.56.56,0,0,1-.31-.28,1.11,1.11,0,0,1-.12-.56v-2.05a.28.28,0,0,1,0-.12.32.32,0,0,1,.1-.1l.67-.39a.12.12,0,0,1,.1,0,.07.07,0,0,1,0,.07v2c0,.21.05.34.15.4s.26,0,.47-.09a1.27,1.27,0,0,0,.45-.44,1.17,1.17,0,0,0,.16-.57v-2a.19.19,0,0,1,0-.12.22.22,0,0,1,.09-.1Z" style="fill: rgb(255, 255, 255); transform-origin: 187.712px 283.596px;" id="eli1j0iw8v2s" class="animable"></path><path d="M191.72,282.43a.18.18,0,0,1-.07-.05l-.48-.57v1.71a.28.28,0,0,1,0,.12.26.26,0,0,1-.09.09l-.68.39a.11.11,0,0,1-.09,0s0,0,0-.08v-3.31a.24.24,0,0,1,0-.13.26.26,0,0,1,.09-.09l.6-.35q.11-.06.15,0l.07,0,.83.95.83-1.91a.54.54,0,0,0,.07-.12.56.56,0,0,1,.16-.14l.59-.35a.12.12,0,0,1,.1,0s0,0,0,.07V282a.19.19,0,0,1,0,.12.32.32,0,0,1-.1.1l-.67.39a.12.12,0,0,1-.1,0s0,0,0-.07v-1.7l-.48,1.12-.07.13a.32.32,0,0,1-.12.11l-.33.19A.15.15,0,0,1,191.72,282.43Z" style="fill: rgb(255, 255, 255); transform-origin: 192.055px 281.354px;" id="elo58inyuqfe8" class="animable"></path><g id="elzjz65a80fjk"><path d="M138.42,349.53l72.85-42.06c1.19-.69,2.16-.2,2.16,1.09a4.65,4.65,0,0,1-2.16,3.6l-72.85,42.06c-1.2.69-2.17.2-2.17-1.1A4.64,4.64,0,0,1,138.42,349.53Z" style="fill: rgb(255, 255, 255); opacity: 0.3; transform-origin: 174.84px 330.845px;" class="animable"></path></g><path d="M138.42,349.53l54.7-31.59c1.2-.69,2.17-.2,2.17,1.1a4.64,4.64,0,0,1-2.17,3.59l-54.7,31.59c-1.2.69-2.17.2-2.17-1.1A4.64,4.64,0,0,1,138.42,349.53Z" style="fill: rgb(255, 255, 255); transform-origin: 165.77px 336.08px;" id="elwx0gij60q7k" class="animable"></path><g id="freepik--Note--inject-78" class="animable" style="transform-origin: 169.655px 195.655px;"><path d="M208.71,121.07l-65.16,37.49v74.26a13.34,13.34,0,0,0-4.54,1.66c-7.51,4.33-13.6,14.88-13.6,23.56,0,4.65,1.77,7.8,4.55,9.07h0l4.79,2.31v0c2.44,1.32,5.77,1.09,9.45-1,7.51-4.34,13.6-14.89,13.6-23.56v-68l41.87-24.1v47.88a13.32,13.32,0,0,0-4.55,1.66c-7.51,4.34-13.6,14.88-13.6,23.56,0,4.65,1.76,7.79,4.54,9.06h0l4.66,2.25h0c2.46,1.4,5.84,1.19,9.58-1,7.51-4.34,13.6-14.88,13.6-23.55h0v-89Z" style="fill: rgb(0, 204, 119); transform-origin: 169.655px 195.655px;" id="el5hsn5uj4fzw" class="animable"></path><g id="elyi3i940d6tf"><path d="M208.71,121.07l-65.16,37.49v74.26a13.34,13.34,0,0,0-4.54,1.66c-7.51,4.33-13.6,14.88-13.6,23.56,0,4.65,1.77,7.8,4.55,9.07h0l4.79,2.31v0c2.44,1.32,5.77,1.09,9.45-1,7.51-4.34,13.6-14.89,13.6-23.56v-68l41.87-24.1v47.88a13.32,13.32,0,0,0-4.55,1.66c-7.51,4.34-13.6,14.88-13.6,23.56,0,4.65,1.76,7.79,4.54,9.06h0l4.66,2.25h0c2.46,1.4,5.84,1.19,9.58-1,7.51-4.34,13.6-14.88,13.6-23.55h0v-89Z" style="opacity: 0.15; transform-origin: 169.655px 195.655px;" class="animable"></path></g><path d="M156.69,251.59l-8-16.28-5.14-2.49a13.34,13.34,0,0,0-4.54,1.66,26.48,26.48,0,0,0-8.2,7.93l24,13.86A32.61,32.61,0,0,0,156.69,251.59Z" style="fill: rgb(0, 204, 119); transform-origin: 143.75px 244.545px;" id="el8l48fl32i3y" class="animable"></path><g id="el6z97v2z0ey2"><path d="M156.69,251.59l-8-16.28-5.14-2.49a13.34,13.34,0,0,0-4.54,1.66,26.48,26.48,0,0,0-8.2,7.93l24,13.86A32.61,32.61,0,0,0,156.69,251.59Z" style="fill: rgb(255, 255, 255); opacity: 0.4; transform-origin: 143.75px 244.545px;" class="animable"></path></g><path d="M212.76,219.34l-8-16.29-5.15-2.49a13.3,13.3,0,0,0-4.53,1.66,26.4,26.4,0,0,0-8.21,7.93l24,13.86A31.38,31.38,0,0,0,212.76,219.34Z" style="fill: rgb(0, 204, 119); transform-origin: 199.815px 212.285px;" id="elhrgnlzarb06" class="animable"></path><g id="elxgr9r6bt1"><path d="M212.76,219.34l-8-16.29-5.15-2.49a13.3,13.3,0,0,0-4.53,1.66,26.4,26.4,0,0,0-8.21,7.93l24,13.86A31.38,31.38,0,0,0,212.76,219.34Z" style="fill: rgb(255, 255, 255); opacity: 0.4; transform-origin: 199.815px 212.285px;" class="animable"></path></g><g id="el1mkjqdmzj67"><polygon points="213.85 123.56 208.71 121.07 143.55 158.56 148.69 161.05 213.85 123.56" style="fill: rgb(255, 255, 255); opacity: 0.6; transform-origin: 178.7px 141.06px;" class="animable"></polygon></g><path d="M148.69,161.05v74.26a13.34,13.34,0,0,0-4.54,1.66c-7.51,4.33-13.6,14.88-13.6,23.56s6.1,12.18,13.61,7.85,13.6-14.89,13.6-23.56v-68l47-27.05h0v53.31a13.39,13.39,0,0,0-4.55,1.66c-7.51,4.34-13.6,14.88-13.6,23.56s6.1,12.19,13.61,7.85,13.6-14.88,13.6-23.55h0v-89Z" style="fill: rgb(0, 204, 119); transform-origin: 172.185px 196.918px;" id="el9uj0kegib7u" class="animable"></path></g></g></g><g id="freepik--Character--inject-78" class="animable" style="transform-origin: 355.906px 244.456px;"><g id="freepik--character--inject-78" class="animable" style="transform-origin: 355.906px 244.456px;"><path d="M414.9,246.59c3.07,7.61-6.23,16-20,19.41s-34.67.36-48.39-7.55-2.4-23.72,10.75-29.22S405.62,230.31,414.9,246.59Z" style="fill: rgb(0, 204, 119); transform-origin: 377.879px 247.352px;" id="elpbla3d9oe5d" class="animable"></path><g id="elxnk5e6ril5"><path d="M414.9,246.59c3.07,7.61-6.23,16-20,19.41s-34.67.36-48.39-7.55-2.4-23.72,10.75-29.22S405.62,230.31,414.9,246.59Z" style="opacity: 0.15; transform-origin: 377.879px 247.352px;" class="animable"></path></g><path d="M394.59,254.22c3.92-35.71-1.3-41.83-13.36-62.87l-44.15,4,20.95,33s3.34,45.48,5.18,63.58c1.05,10.43,4.89,22.34,9.66,41.95,2.8,11.52,8,29.24,10,38.94.58,2.94,8.06,6.26,13.34-2.35.41-11.48.1-36.31,0-45-.21-20.53-6.91-34-6.91-34S392.39,274.25,394.59,254.22Z" style="fill: rgb(255, 168, 167); transform-origin: 366.748px 283.667px;" id="elztijumo6voj" class="animable"></path><path d="M342.3,334.76c-.1-18.05-.82-22.26-1.56-27.51a68.93,68.93,0,0,0-5.45-19.39l28.91-57.09-27.12-34.38c-.44,2.09-32.15,82.37-28.11,97.28,1.88,6.93,12.54,40.6,21.09,66.66a49.53,49.53,0,0,1,2.06,4.72c.54,1.55,11.17-5.17,11.17-5.17,1.31-3.3-.36-5.7-.41-6.9C342.67,347.28,342.35,343.8,342.3,334.76Z" style="fill: rgb(255, 168, 167); transform-origin: 336.407px 280.836px;" id="elojoyvavzbk8" class="animable"></path><path d="M335.4,201c-4,10.72-14.18,37.83-20.78,60.37,11,5.12,20.78,7,31.19,5.68l13.17-26c.48,6.27,1.09,14.19,1.73,22.16,1-.37,2-.77,3-1.19,12.13-5,22.75-10.19,31.31-12.26,2.66-28.19-1.17-36.51-10.1-52Z" style="fill: rgb(242, 143, 143); transform-origin: 355.235px 232.609px;" id="elg94mbr7amne" class="animable"></path><path d="M333.85,200.25c-6.74,11.31-38,23.76-38,23.76s-1.08,15.08,13.34,22S333.85,200.25,333.85,200.25Z" style="fill: rgb(0, 204, 119); transform-origin: 314.841px 223.443px;" id="el5evq9d0dj03" class="animable"></path><g id="elibvjbt4vfy"><path d="M333.85,200.25c-6.74,11.31-38,23.76-38,23.76s-1.08,15.08,13.34,22S333.85,200.25,333.85,200.25Z" style="opacity: 0.15; transform-origin: 314.841px 223.443px;" class="animable"></path></g><path d="M337.08,195.39c-9.42,15.08-22.3,21.25-38.34,45.85C304.3,252,325,262.72,343.28,262.06c20.44-.74,42.2-17.86,54.16-20.16,12.19-2.35,17.46,4.69,17.46,4.69s-9-21.16-32.12-53.27Z" style="fill: rgb(0, 204, 119); transform-origin: 356.82px 227.704px;" id="el7eql0fonuyu" class="animable"></path><path d="M401.05,379.51c1.33,2.74,2.32,10.84,2.32,10.84s-.65,3-4.72,5.8l-4.41-10.6Z" style="fill: rgb(38, 50, 56); transform-origin: 398.805px 387.83px;" id="el1p4avwikcqn" class="animable"></path><polygon points="398.65 396.15 388.1 395.06 383.83 386.83 396.11 390.03 398.65 396.15" id="elzsg4ikczxxm" class="animable" style="transform-origin: 391.24px 391.49px;"></polygon><path d="M382.87,372.89l-.5-2.06c-1.19.94-1.8,12.35-4.17,20.6C376,399,369.65,404.28,368,407.72c-2.27,4.61,4.91,8.35,14.21,4.14,4.61-2.09,11.27-6.78,12.55-10.47s.64-9.85,1.75-12.6,4.36-6.36,4.59-9.28a15.27,15.27,0,0,0-1.66-7.54c-1.31-2.32-1.8-4.87-3.08-4.82l-.06,2.13c-.36,1.47-2.31,3.4-7.18,4.74C386.76,374.65,384.41,374.79,382.87,372.89Z" style="fill: rgb(55, 71, 79); transform-origin: 384.344px 390.422px;" id="elrzpvniijm1" class="animable"></path><path d="M349.47,364c1.73,2.51,3.93,10.38,3.93,10.38s-.2,3.07-3.81,6.45L343.64,371Z" style="fill: rgb(38, 50, 56); transform-origin: 348.52px 372.415px;" id="el7ecsckjaszg" class="animable"></path><polygon points="349.59 380.87 338.98 381.37 333.52 373.88 346.15 375.19 349.59 380.87" id="eljqjfwzo8eo" class="animable" style="transform-origin: 341.555px 377.625px;"></polygon><path d="M330.06,360.33l-.64-1.93c-1.55.38-1,3.38-.93,4.3.14,2.65.35,5.29.44,7.94a49.34,49.34,0,0,1-.42,8.77c-.41,2.78-.48,5.67-1.64,8.27s-3.71,4.49-5.67,6.46a4,4,0,0,0-1.17,1.71c-.3,1.24.67,2.43,1.73,3.14a11,11,0,0,0,6.25,1.7,22.55,22.55,0,0,0,6.44-1.2,23.48,23.48,0,0,0,9.86-5.89c2.62-2.73,2.49-7.13,2.33-10.69-.13-2.89-1-6.14-.32-9s3.36-7,3.15-9.87a13.88,13.88,0,0,0-2.8-6.73c-1.64-2.1-3.07-4.9-3.79-4.33l.14,1.81c-.14,1.52.53,3.85-4.09,5.91C336.74,361.67,331.86,362,330.06,360.33Z" style="fill: rgb(55, 71, 79); transform-origin: 334.728px 376.801px;" id="el6b60klpt1h" class="animable"></path><path d="M360.19,153.68a72.2,72.2,0,0,0-2.75,7,9.34,9.34,0,0,1-4,5.44,25.52,25.52,0,0,1-5,3,18.78,18.78,0,0,1-6.17.46,30,30,0,0,1-11.77-2.77,25.94,25.94,0,0,1-9.43-7.29c-2.82-3.57-4.81-8.3-4.38-12.91.41-4.31,2.23-8.38,5-10.79a15.62,15.62,0,0,0-7.28,11.56c-1.68-7,.45-12.06,4.06-16.73s7.62-6.1,12.25-9.77c3.07-2.44,5-4.41,6-8s.77-7.38.77-10.94a25.37,25.37,0,0,1,10.85-20.71A25.05,25.05,0,0,1,359.78,77,90.53,90.53,0,0,1,377.5,77c4.78.58,9.84,2.06,13.6,5.06a13.16,13.16,0,0,1,5,10.37c-.23,5.86-2.87,10.77-7.14,14.8a17.23,17.23,0,0,1,6.09,7c1.41,3.2,2.12,5.87,1.32,9.41a13.53,13.53,0,0,1-4,7.15c.31-3.33,0-4.87-1.29-6.82a16.39,16.39,0,0,1-.05,5.62,20.29,20.29,0,0,1-2.05,5.78,17.31,17.31,0,0,1-6.29,6.85c-2.94,1.68-6.45,1.93-9.81,2.35s-6.9,1.14-9.35,3.48A15.63,15.63,0,0,0,360.19,153.68Z" style="fill: rgb(38, 50, 56); transform-origin: 355.266px 123.112px;" id="el2wiubpwk8f4" class="animable"></path><path d="M341.94,89.43a3.43,3.43,0,1,1-5.7-3.82Z" style="fill: rgb(38, 50, 56); transform-origin: 338.8px 88.2804px;" id="els5rhmunfa7g" class="animable"></path><path d="M342.46,89.59a3.43,3.43,0,1,1-.46-6.85Z" style="fill: rgb(38, 50, 56); transform-origin: 340.629px 86.1689px;" id="elpn48mplish" class="animable"></path><path d="M350.15,131.53c-3.47-.61-6.85-1-11.35,1.45s-10.15,9.84-15.06,16.88-10,13-10,13-17.23-14.07-19.94-19c-1.42-2.57-.2-3.84-1.55-8.92-1.53-5.77,1.69-9.09-1.76-8.7-3.83.44-3.37,7-3.37,7a39.72,39.72,0,0,1-3.51-8.14c-2-6.31-7.72-5.61-10.13.4-2.46,6.17,0,12.59,6.89,22.65,7.17,10.45,22,25.79,27.17,30.5,7.77,7,11.63,3.18,17.92-3.32,9.07-9.38,22.65-24.61,22.65-24.61L343.52,142Z" style="fill: rgb(255, 168, 167); transform-origin: 311.35px 151.53px;" id="elua550w5y959" class="animable"></path><path d="M381.13,180.64c.94-3.73,1.49-7.7,3.66-16-6-9.25-8.62-20.86-4.14-30.52l-10.19-.63c-4.77-.3-12.49-1.08-16.39-1.3l-3.92-.65C344.74,137.32,337,141.7,332.52,149c-4.24,6.88-3.53,14.69,2,21.51.19,3.55,2.55,15.84,2.57,18.57h0v1s5,6.08,19.39,6.24c12.66.15,23.78-6.84,23.78-6.84A24.72,24.72,0,0,1,381.13,180.64Z" style="fill: rgb(0, 204, 119); transform-origin: 357.288px 163.931px;" id="ela3x16g2fuvk" class="animable"></path><g id="elh1kn25sv8o"><path d="M349.67,171s3.55,5,11.94,4.37,11.94-8.22,11.94-8.22-1.1,9.31-10.51,10.39C351.75,178.86,349.67,171,349.67,171Z" style="opacity: 0.1; transform-origin: 361.61px 172.42px;" class="animable"></path></g><path d="M379,87.14c2.77,2.33,6.33,7.51,6.72,23,.32,13.17-3.62,16.61-5.63,17.65s-5.61.65-9.5.16v5.05s0,2.63-3.83,5.45c-2.93,2.16-9.18,4.27-12.63,1.83-3.07-2.17,0-8.21,0-8.21v-13s-3.33,2.4-7.35-.92c-3.31-2.74-4.61-7.57-2.26-10.3a5.43,5.43,0,0,1,8.89,1.41A30.68,30.68,0,0,0,368,104.49,23.88,23.88,0,0,0,379,87.14Z" style="fill: rgb(255, 168, 167); transform-origin: 364.531px 114.256px;" id="ele008zshhj5w" class="animable"></path><path d="M370.56,128c-4.09-.36-13-2.46-14.43-5.84a9,9,0,0,0,3.14,4.25c2.6,2.11,11.29,4.25,11.29,4.25Z" style="fill: rgb(242, 143, 143); transform-origin: 363.345px 126.41px;" id="elqrqvnxet39" class="animable"></path><path d="M370.43,107.74a2.72,2.72,0,0,1-5.28.43,3.91,3.91,0,0,0,2.71.79A4,4,0,0,0,370.43,107.74Z" style="fill: rgb(38, 50, 56); transform-origin: 367.79px 108.899px;" id="el2enru0rgv9a" class="animable"></path><path d="M384.13,106.56a2.72,2.72,0,0,1-5.3.09,4,4,0,0,0,5.3-.09Z" style="fill: rgb(38, 50, 56); transform-origin: 381.48px 107.637px;" id="elrw3oen5cmy" class="animable"></path><path d="M367.79,101.46l-3.62,1.9a2.14,2.14,0,0,1,.89-2.83A2,2,0,0,1,367.79,101.46Z" style="fill: rgb(38, 50, 56); transform-origin: 365.868px 101.833px;" id="elikolaqgxkx" class="animable"></path><path d="M371,118.9l3.9,1.18a2,2,0,0,1-2.51,1.43A2.13,2.13,0,0,1,371,118.9Z" style="fill: rgb(242, 143, 143); transform-origin: 372.909px 120.247px;" id="elwchtaxbzgta" class="animable"></path><path d="M383.92,102.13l-3.42-2.29a2,2,0,0,1,2.8-.62A2.16,2.16,0,0,1,383.92,102.13Z" style="fill: rgb(38, 50, 56); transform-origin: 382.369px 100.511px;" id="el29ykoy61bpy" class="animable"></path><polygon points="373.92 105.25 375.13 115.25 380.25 113.12 373.92 105.25" style="fill: rgb(242, 143, 143); transform-origin: 377.085px 110.25px;" id="eltwtj8uptxj" class="animable"></polygon><path d="M439.16,116c-.76-12.18-2.77-18.75-8.52-22.09-2.6-1.52-5.07-1.68-6.72-.79-1.9,1-2.73,3.39-1.5,6.7a40.18,40.18,0,0,1,2.25,8.58S421,103,417.72,105c-3,1.81,1.62,2.44,4,7.93,2.06,4.84,4.21,5,4.27,8,0,.85-.31,3.53-.79,6.91-.76,5.29-1.87,12.31-2.59,16.71-.4,2.52-.68,4.18-.68,4.18s-2.77-.85-6.15-2c-4.3-1.5-9.23-3.86-13.56-5.88-8.47-3.93-14.19-7-21.54-6.71,0,0-5.45,3.74-3.86,15.08,1.68,11.91,8,15.45,8,15.45.85-3.15,1.22-5.27,1.91-8.39,7.64,3.72,26,8.32,34.26,11.07,8.57,2.86,12.62,2.18,14.72-5.44.8-2.9,1.95-12,2.73-21.73A194.21,194.21,0,0,0,439.16,116Z" style="fill: rgb(255, 168, 167); transform-origin: 407.896px 130.741px;" id="els2t44owg64f" class="animable"></path><path d="M336.75,186.06s19.41,11.79,43.5-.66l2.53,7.92c-7.84,7.77-31.67,11.91-45.7,2.07Z" style="fill: rgb(69, 90, 100); transform-origin: 359.765px 193.279px;" id="elwjs17o9c0se" class="animable"></path><path d="M355.35,79.13c-5.45,3.13-10.74,10.11-10.41,24.49a7.61,7.61,0,0,0-3.48,7.34c.36,4.49,3.84,8.13,7.78,8.12s6.84-3.66,6.49-8.15a9.06,9.06,0,0,0-4.93-7.48c0-.11-1.39-4.92,2.53-13.62,4.81-10.7,19.81-13,26.24-12.49C379.57,75.67,366.41,72.79,355.35,79.13Z" style="fill: rgb(0, 204, 119); transform-origin: 360.488px 97.1489px;" id="eljjnah1vop8" class="animable"></path><g id="elgpxvw9br82b"><path d="M355.35,79.13c-5.45,3.13-10.74,10.11-10.41,24.49a7.61,7.61,0,0,0-3.48,7.34c.36,4.49,3.84,8.13,7.78,8.12s6.84-3.66,6.49-8.15a9.06,9.06,0,0,0-4.93-7.48c0-.11-1.39-4.92,2.53-13.62,4.81-10.7,19.81-13,26.24-12.49C379.57,75.67,366.41,72.79,355.35,79.13Z" style="opacity: 0.45; transform-origin: 360.488px 97.1489px;" class="animable"></path></g><path d="M355.84,110.93c-.36-4.57-3.9-8.26-7.9-8.25a6.2,6.2,0,0,0-1.79.27c-.48.15-2,.78-2.26.89-2.79,1.11-4.61,4.2-4.32,7.84.36,4.56,3.89,8.26,7.89,8.25a6.13,6.13,0,0,0,2.15-.4c.35-.13,1.74-.69,2.08-.84C354.38,117.53,356.12,114.49,355.84,110.93Z" style="fill: rgb(0, 204, 119); transform-origin: 347.705px 111.305px;" id="eltvdec0dudog" class="animable"></path><g id="el6sqgnflsmlu"><path d="M355.84,110.93c-.36-4.57-3.9-8.26-7.9-8.25a6.2,6.2,0,0,0-1.79.27c-.48.15-2,.78-2.26.89-2.79,1.11-4.61,4.2-4.32,7.84.36,4.56,3.89,8.26,7.89,8.25a6.13,6.13,0,0,0,2.15-.4c.35-.13,1.74-.69,2.08-.84C354.38,117.53,356.12,114.49,355.84,110.93Z" style="opacity: 0.3; transform-origin: 347.705px 111.305px;" class="animable"></path></g><path d="M354.05,111.65c-.36-4.57-3.89-8.26-7.89-8.25s-7,3.72-6.59,8.28,3.89,8.26,7.89,8.25S354.41,116.21,354.05,111.65Z" style="fill: rgb(0, 204, 119); transform-origin: 346.806px 111.665px;" id="elxcyrhqhce8" class="animable"></path><g id="elw83w7gbjbw9"><path d="M354.05,111.65c-.36-4.57-3.89-8.26-7.89-8.25s-7,3.72-6.59,8.28,3.89,8.26,7.89,8.25S354.41,116.21,354.05,111.65Z" style="opacity: 0.1; transform-origin: 346.806px 111.665px;" class="animable"></path></g><path d="M350.23,111.66a4,4,0,0,0-3.73-3.89c-1.89,0-3.28,1.75-3.11,3.9a4,4,0,0,0,3.73,3.89C349,115.56,350.4,113.81,350.23,111.66Z" style="fill: rgb(69, 90, 100); transform-origin: 346.81px 111.665px;" id="elwfkbuk8xafl" class="animable"></path></g></g><g id="freepik--musical-notes--inject-78" class="animable" style="transform-origin: 359.54px 139.682px;"><path id="freepik--musical-note--inject-78" d="M293.89,88.24l6.22,14.23a3.8,3.8,0,0,0-1.34.32,4.06,4.06,0,1,0,5.36,2.08l-5.57-12.76,11.36-9h0l5.55,12.63a3.86,3.86,0,0,0-1.35.32,4.06,4.06,0,1,0,5.36,2.09h0l-9.26-21.09Z" style="fill: rgb(0, 204, 119); transform-origin: 306.855px 93.8114px;" class="animable"></path><path id="freepik--musical-note--inject-78" d="M411.73,184.11a5.78,5.78,0,0,1,2.36-.1,11.93,11.93,0,0,1,3,1,22.23,22.23,0,0,0,4,1.54,5.26,5.26,0,0,0,4.1-.56,5.54,5.54,0,0,1-2.33-.8c-1.69-1.06-2.78-3.26-4.22-4.64-2.14-2.06-4.6-2.43-7.74-2.27-.51,2.55-1.09,5.09-1.63,7.64q-.64,3-1.28,6c0,.19-.65,2.7-.65,2.7a5.49,5.49,0,0,0-2.12-1,4.39,4.39,0,1,0,3.38,5.2Z" style="fill: rgb(0, 204, 119); transform-origin: 412.552px 190.275px;" class="animable"></path></g><defs>     <filter id="active" height="200%">         <feMorphology in="SourceAlpha" result="DILATED" operator="dilate" radius="2"></feMorphology>                <feFlood flood-color="#32DFEC" flood-opacity="1" result="PINK"></feFlood>        <feComposite in="PINK" in2="DILATED" operator="in" result="OUTLINE"></feComposite>        <feMerge>            <feMergeNode in="OUTLINE"></feMergeNode>            <feMergeNode in="SourceGraphic"></feMergeNode>        </feMerge>    </filter>    <filter id="hover" height="200%">        <feMorphology in="SourceAlpha" result="DILATED" operator="dilate" radius="2"></feMorphology>                <feFlood flood-color="#ff0000" flood-opacity="0.5" result="PINK"></feFlood>        <feComposite in="PINK" in2="DILATED" operator="in" result="OUTLINE"></feComposite>        <feMerge>            <feMergeNode in="OUTLINE"></feMergeNode>            <feMergeNode in="SourceGraphic"></feMergeNode>        </feMerge>            <feColorMatrix type="matrix" values="0   0   0   0   0                0   1   0   0   0                0   0   0   0   0                0   0   0   1   0 "></feColorMatrix>    </filter></defs></svg>